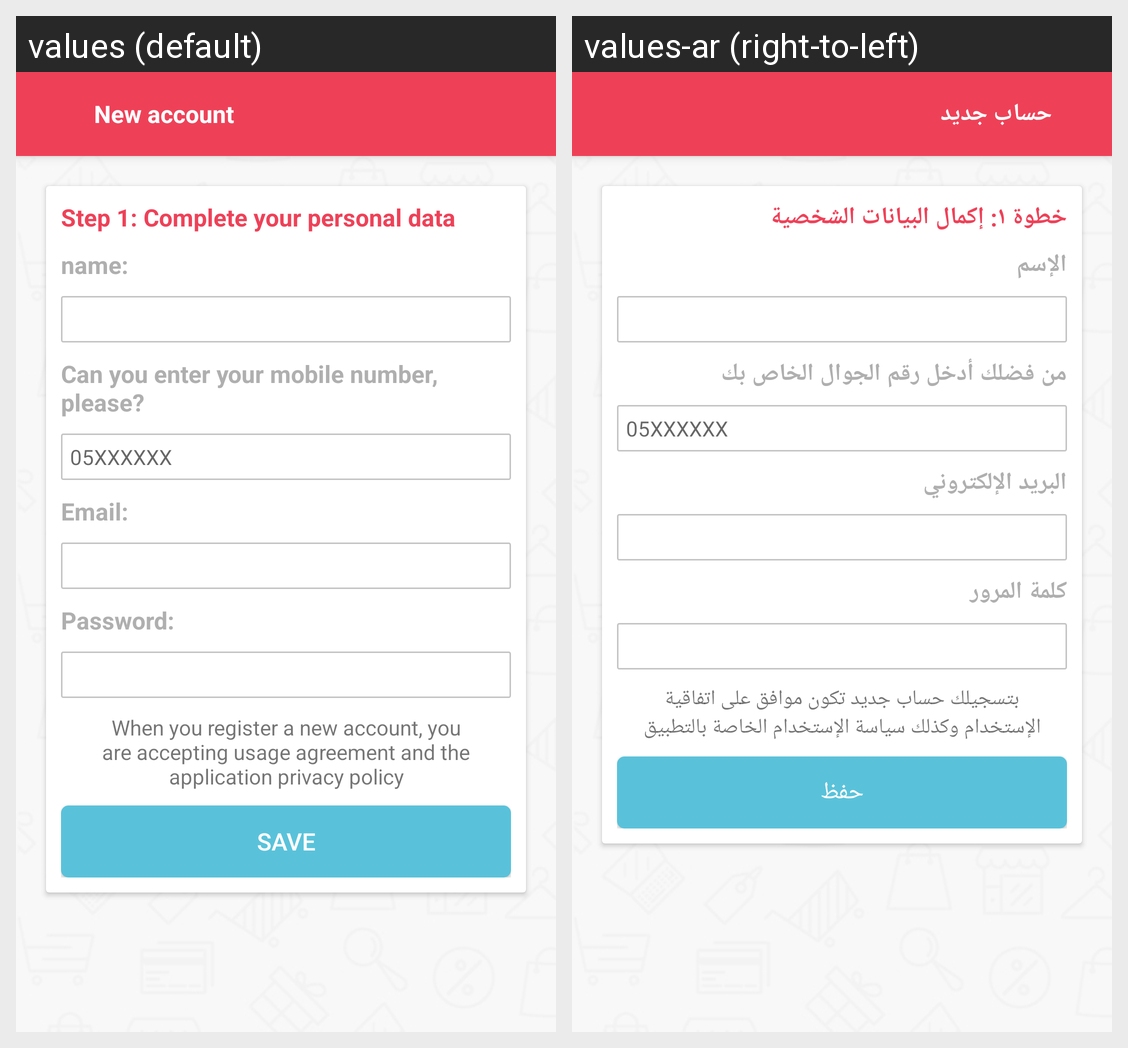

The same Android screen rendered under two of its app's locales, left to right. List the strings drawn on it with the default value and each locale's translation.
Android screen res/layout/activity_new_account.xml rendered under 2 locales, left to right: values (default), values-ar (right-to-left). Device: Nexus 5 (rendered at 1080×1920; each locale shown at half size, 540×960, under a caption strip naming it); theme No_action_bar.
Strings drawn on this screen, with the default value and each locale's value (text and hints the layout hard-codes, and strings that could not be matched under every locale, appear in the picture but are not listed):

new_account
  values: New account
  values-ar: حساب جديد

Step_2_Complete_your_personal_data
  values: Step 1: Complete your personal data
  values-ar: خطوة ١: إكمال البيانات الشخصية

name
  values: name:
  values-ar: الإسم

Can_you_enter_your_mobile_number_please
  values: Can you enter your mobile number, please?
  values-ar: من فضلك أدخل رقم الجوال الخاص بك

email
  values: Email:
  values-ar: البريد الإلكتروني

password
  values: Password:
  values-ar: كلمة المرور

When_you_register_a_new_account_you_are_accepting_usage_agreement_and_the_application_privacy_policy
  values: When you register a new account, you are accepting usage agreement and the application privacy policy
  values-ar: بتسجيلك حساب جديد تكون موافق على اتفاقية الإستخدام وكذلك سياسة الإستخدام الخاصة بالتطبيق

Save
  values: Save
  values-ar: حفظ
